Run: headless pygame with SDL's dummy video driver; simulated clock (each Clock.tick advances the game by its frame time, no real sleeping); random seed 0; keys injected as events and as key.get_pressed() state; no mouse input.
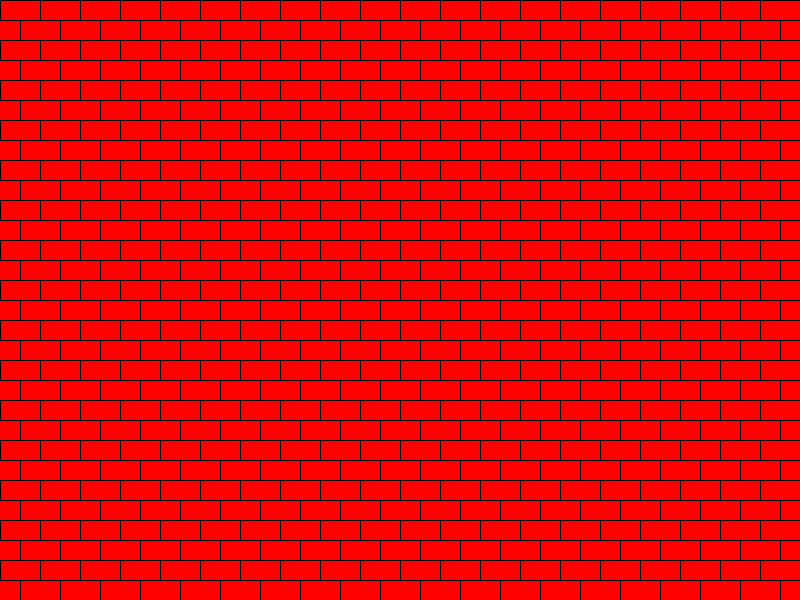
Frame 1 of 4 · flips 1–60 · no input
Frame 2 of 4 · flips 61–180 · tapped SPACE, RETURN · held RIGHT (→), D · screen unchanged from frame 1, image omitted
Frame 3 of 4 · flips 181–300 · held DOWN (↓), S · screen unchanged from frame 2, image omitted
Frame 4 of 4 · flips 301–420 · held LEFT (←), A, UP (↑), W · screen unchanged from frame 3, image omitted

The pygame program that drew these frames:

from pygame import *
screen=display.set_mode((800,600))
screen.fill((255,0,0))
running=True
while running:
    for e in event.get():
        if e.type==QUIT:
            running=False
#-----------------------------------------------------
    for i in range(0,601,20):
        draw.line(screen,(0,0,0),(0,i),(800,i))
    for k in range(0,601,40):
        for j in range(20,781,40):
            draw.line(screen,(0,0,0),(j,k-20),(j,k))
    for k in range(-20,581,40):
        for j in range(0,801,40):
            draw.line(screen,(0,0,0),(j,k-20),(j,k))
    
        
    
#-----------------------------------------------------
    display.flip()
quit()
    
#pygame.draw.line(Surface,Color,star.pos,end.pos,width=1)

#Surface-screen is default surface

#Color-Pygame uses RGB tuples for it's colour.
#   e.g.
#       (225,0,0)       -Red
#       (0,255,0)       -Green
#       (255,255,255)   -White
#       (111,111,111)   -Grey
#       (0,0,0)         -Black
#       (255,255,0)     -Yellow
#       (255,0,255)     -Magenta
#       (0,255,255)     -Cyan
